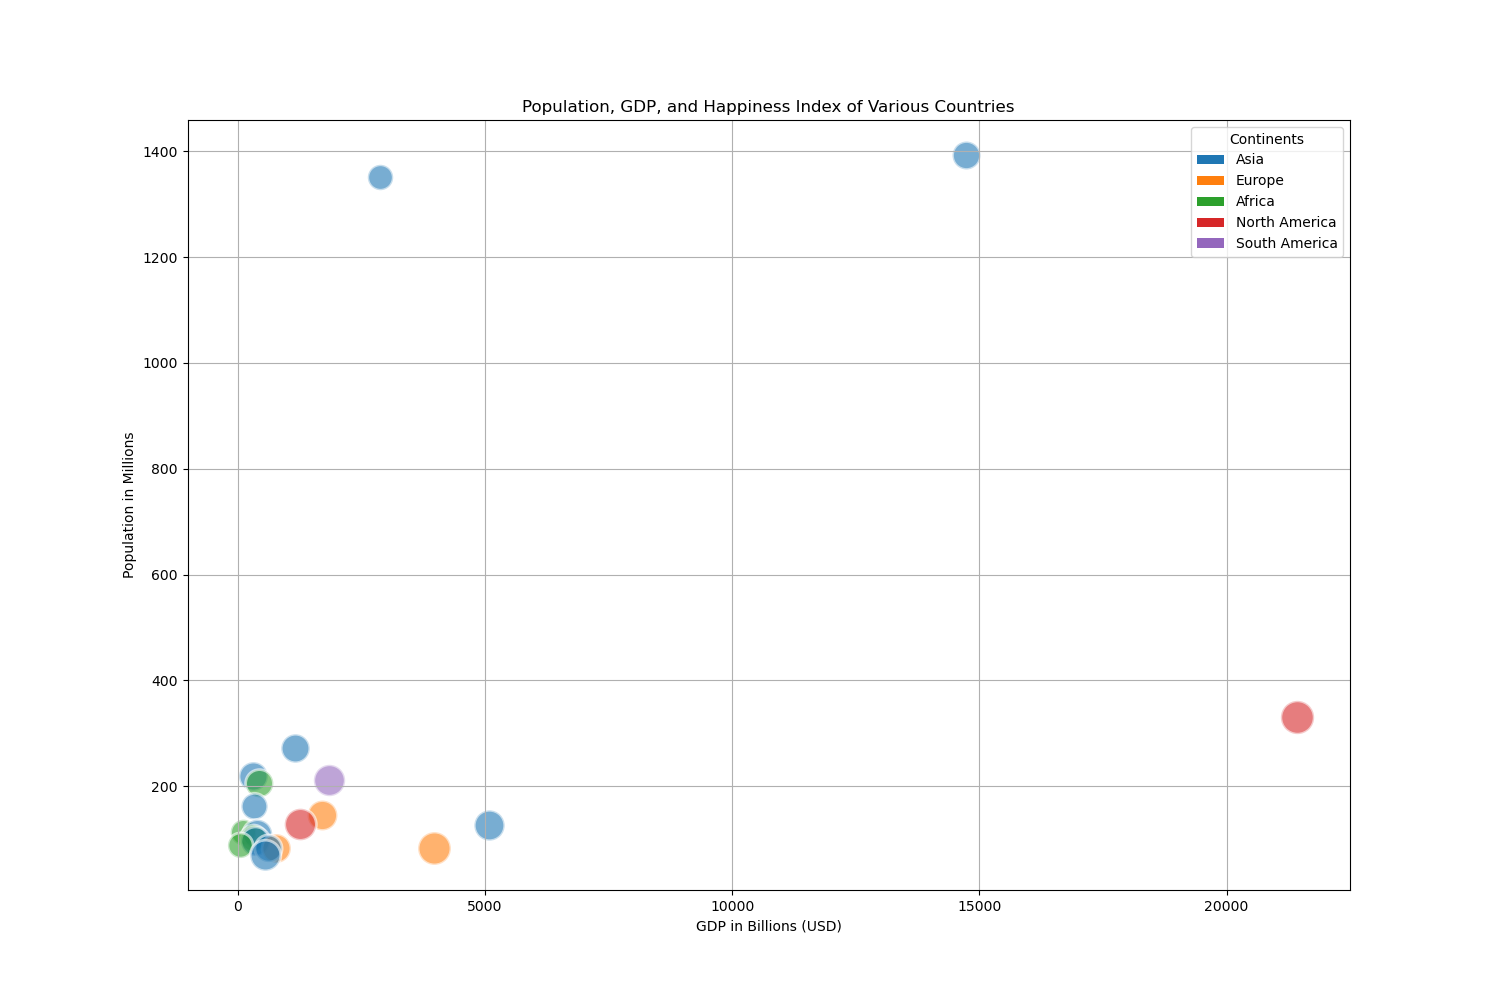

The data file committed next to this chart (first rows):
Country, Continent, Population, GDP, HappinessIndex
China, Asia, 1393, 14723, 5.1
India, Asia, 1351, 2875, 4.2
United States, North America, 331, 21427, 7.2
Indonesia, Asia, 273, 1158, 5.3
Pakistan, Asia, 220, 302.1, 5.4
Brazil, South America, 212, 1840, 6.4
Nigeria, Africa, 206, 429.8, 5.0
Bangladesh, Asia, 163, 317.5, 4.5
Russia, Europe, 146, 1700, 5.8
Mexico, North America, 128, 1258, 6.5
Japan, Asia, 126, 5082, 6.0
Ethiopia, Africa, 114, 96.11, 4.3
Philippines, Asia, 109, 376.8, 5.7
Egypt, Africa, 102, 303.2, 4.7
Vietnam, Asia, 97, 340.6, 5.5
DR Congo, Africa, 89, 49.25, 4.1
Turkey, Europe, 84, 761.4, 5.4
Iran, Asia, 83, 610.7, 4.8
Germany, Europe, 83, 3963, 7.0
Thailand, Asia, 70, 543.6, 6.1
